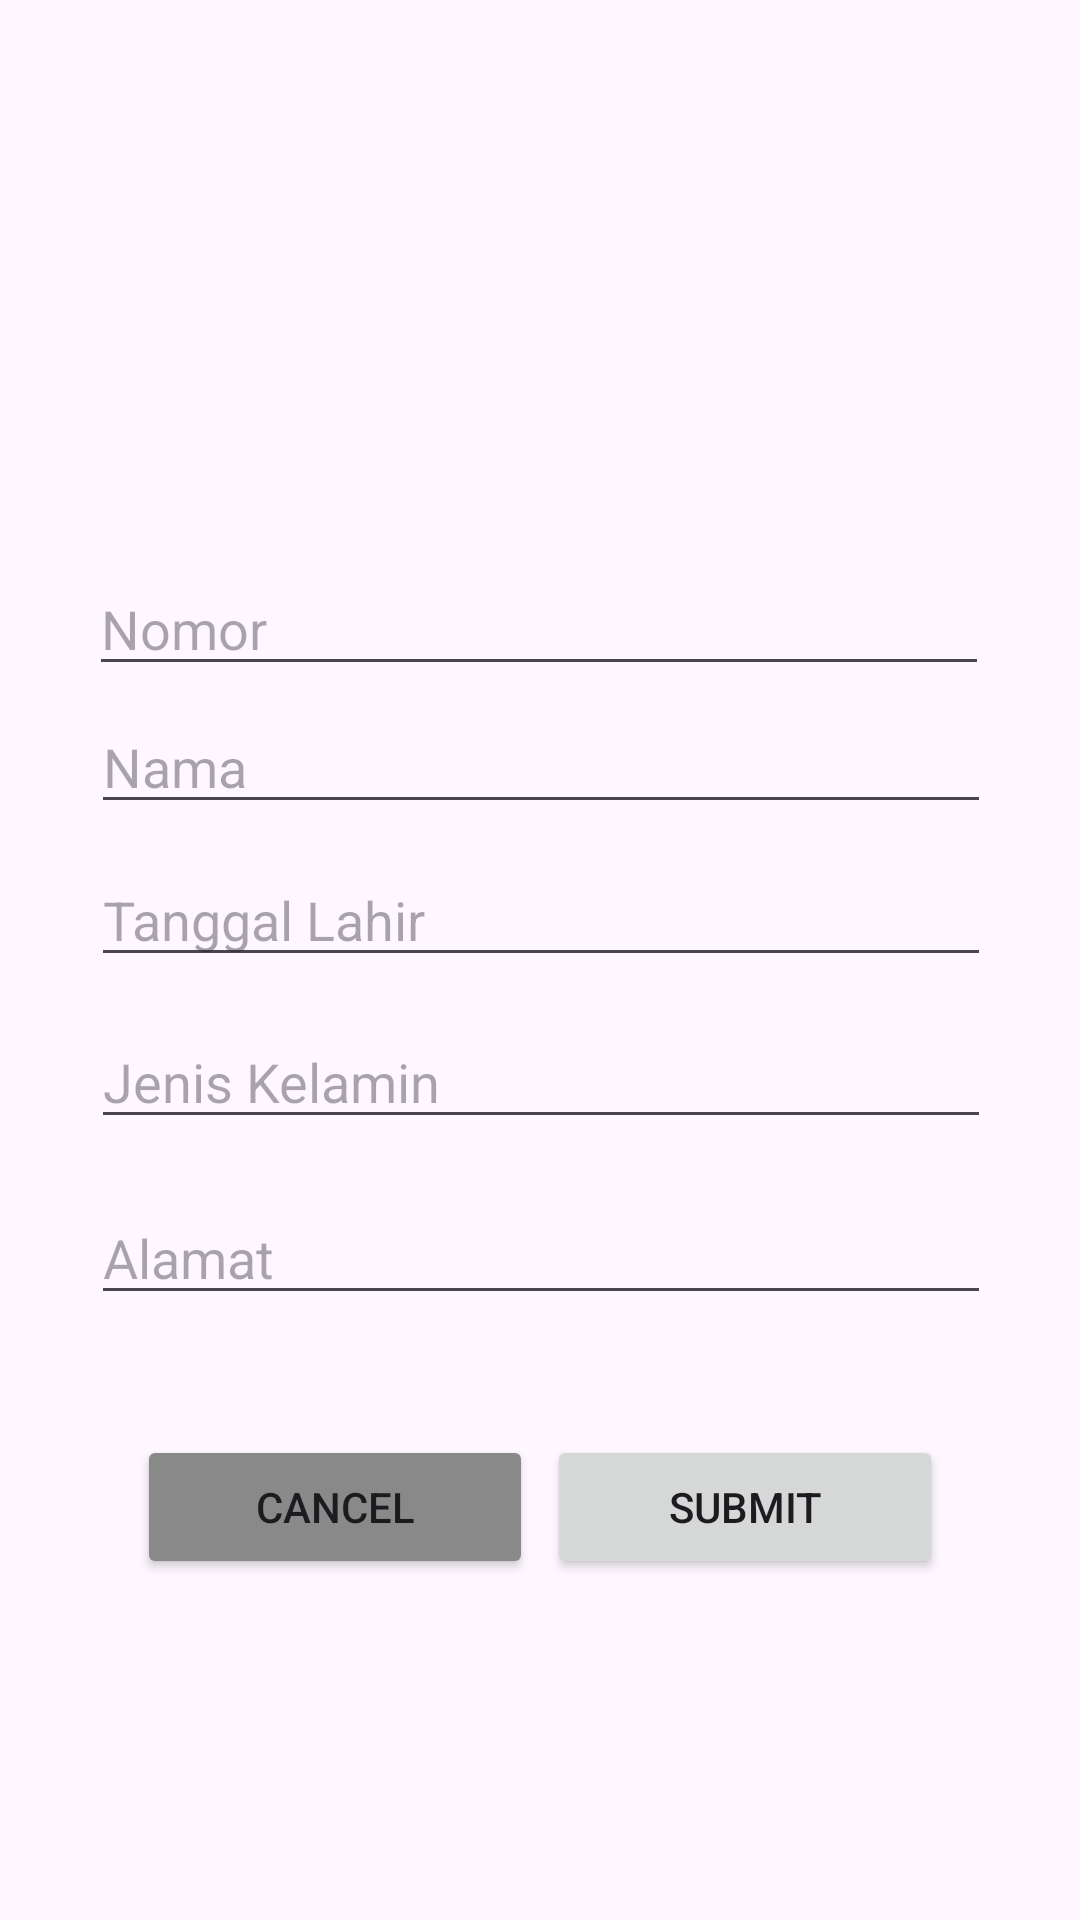

Reconstruct the res/layout file that produces this screen, plus the resources it refers to.
<!-- AndroidManifest.xml: application theme Theme.Vsgatest -->
<!-- res/layout/add_data_activity.xml -->
<?xml version="1.0" encoding="utf-8"?>
<androidx.constraintlayout.widget.ConstraintLayout xmlns:android="http://schemas.android.com/apk/res/android"
    android:layout_width="match_parent"
    android:layout_height="match_parent"
    xmlns:app="http://schemas.android.com/apk/res-auto"
    xmlns:tools="http://schemas.android.com/tools">

    <ImageView
        android:id="@+id/imageView4"
        android:layout_width="112dp"
        android:layout_height="112dp"
        app:layout_constraintBottom_toBottomOf="parent"
        app:layout_constraintEnd_toEndOf="parent"
        app:layout_constraintHorizontal_bias="0.498"
        app:layout_constraintStart_toStartOf="parent"
        app:layout_constraintTop_toTopOf="parent"
        app:layout_constraintVertical_bias="0.127"
        app:srcCompat="@drawable/traveller"
        />

    <EditText
        android:layout_width="match_parent"
        android:layout_height="match_parent"
        android:id="@+id/textId"
        android:inputType="number"
        android:visibility="gone"/>

    <EditText
        android:id="@+id/numberId"
        android:layout_width="300dp"
        android:layout_height="wrap_content"
        android:ems="10"
        android:hint="Nomor"
        android:inputType="number"
        app:layout_constraintBottom_toBottomOf="parent"
        app:layout_constraintEnd_toEndOf="parent"
        app:layout_constraintHorizontal_bias="0.495"
        app:layout_constraintStart_toStartOf="parent"
        app:layout_constraintTop_toTopOf="parent"
        app:layout_constraintVertical_bias="0.313" />

    <EditText
        android:id="@+id/nameId"
        android:layout_width="300dp"
        android:layout_height="wrap_content"
        android:ems="10"
        android:hint="Nama"
        android:inputType="text"
        app:layout_constraintBottom_toBottomOf="parent"
        app:layout_constraintEnd_toEndOf="parent"
        app:layout_constraintHorizontal_bias="0.504"
        app:layout_constraintStart_toStartOf="parent"
        app:layout_constraintTop_toTopOf="parent"
        app:layout_constraintVertical_bias="0.39" />

    <EditText
        android:id="@+id/birthId"
        android:layout_width="300dp"
        android:layout_height="wrap_content"
        android:ems="10"
        android:hint="Tanggal Lahir"
        android:inputType="date"
        app:layout_constraintBottom_toBottomOf="parent"
        app:layout_constraintEnd_toEndOf="parent"
        app:layout_constraintHorizontal_bias="0.504"
        app:layout_constraintStart_toStartOf="parent"
        app:layout_constraintTop_toTopOf="parent"
        app:layout_constraintVertical_bias="0.475" />

    <EditText
        android:id="@+id/genderId"
        android:layout_width="300dp"
        android:layout_height="wrap_content"
        android:ems="10"
        android:hint="Jenis Kelamin"
        android:inputType="text"
        app:layout_constraintBottom_toBottomOf="parent"
        app:layout_constraintEnd_toEndOf="parent"
        app:layout_constraintHorizontal_bias="0.504"
        app:layout_constraintStart_toStartOf="parent"
        app:layout_constraintTop_toTopOf="parent"
        app:layout_constraintVertical_bias="0.565" />

    <EditText
        android:id="@+id/addressId"
        android:layout_width="300dp"
        android:layout_height="wrap_content"
        android:ems="10"
        android:hint="Alamat"
        android:inputType="text"
        app:layout_constraintBottom_toBottomOf="parent"
        app:layout_constraintEnd_toEndOf="parent"
        app:layout_constraintHorizontal_bias="0.504"
        app:layout_constraintStart_toStartOf="parent"
        app:layout_constraintTop_toTopOf="parent"
        app:layout_constraintVertical_bias="0.663" />

    <Button
        android:id="@+id/btnCancel"
        android:layout_width="132dp"
        android:layout_height="48dp"
        android:backgroundTint="#8A8989"
        android:text="Cancel"
        app:layout_constraintBottom_toBottomOf="parent"
        app:layout_constraintEnd_toEndOf="parent"
        app:layout_constraintHorizontal_bias="0.2"
        app:layout_constraintStart_toStartOf="parent"
        app:layout_constraintTop_toTopOf="parent"
        app:layout_constraintVertical_bias="0.808" />

    <Button
        android:id="@+id/btnSubmit"
        android:layout_width="132dp"
        android:layout_height="48dp"
        android:text="Submit"
        app:layout_constraintBottom_toBottomOf="parent"
        app:layout_constraintEnd_toEndOf="parent"
        app:layout_constraintHorizontal_bias="0.799"
        app:layout_constraintStart_toStartOf="parent"
        app:layout_constraintTop_toTopOf="parent"
        app:layout_constraintVertical_bias="0.808" />


</androidx.constraintlayout.widget.ConstraintLayout>
<!-- resources referenced by this layout -->
<resources>
  <style name="Theme.Vsgatest" parent="Base.Theme.Vsgatest" />
  <style name="Base.Theme.Vsgatest" parent="Theme.Material3.DayNight.NoActionBar">
          
          
      </style>
</resources>
